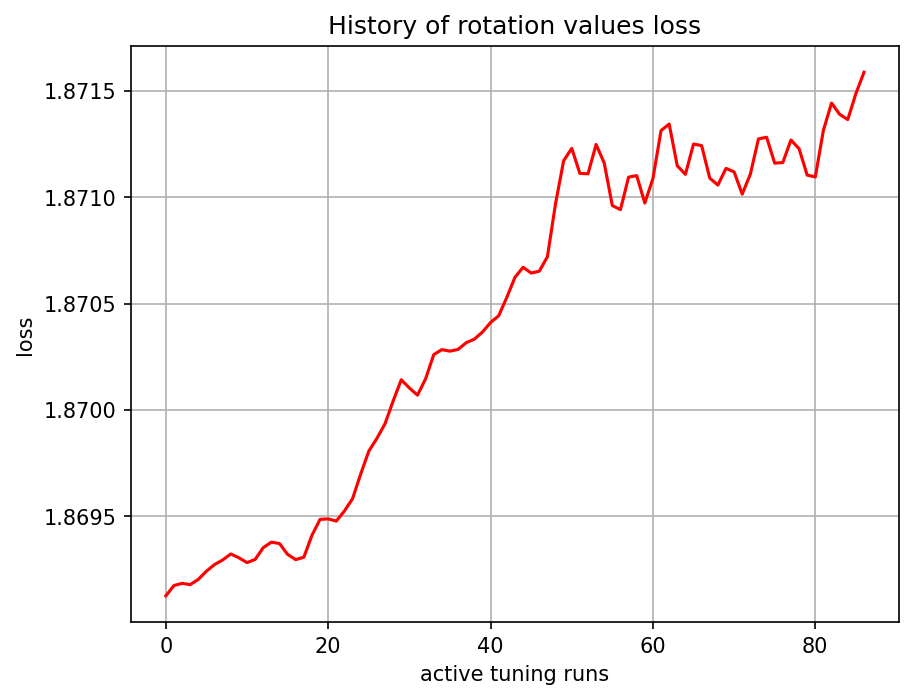

The file beside this chart, header and first rows:
, 0
0, 1.869
1, 1.869
2, 1.869
3, 1.869
4, 1.869
5, 1.869
6, 1.869
7, 1.869
8, 1.869
9, 1.869
10, 1.869
11, 1.869
12, 1.869
13, 1.869
14, 1.869
15, 1.869
16, 1.869
17, 1.869
18, 1.869
19, 1.869
20, 1.869
21, 1.869
22, 1.87
23, 1.87
24, 1.87
25, 1.87
26, 1.87
27, 1.87
28, 1.87
29, 1.87
30, 1.87
31, 1.87
32, 1.87
33, 1.87
34, 1.87
35, 1.87
36, 1.87
37, 1.87
38, 1.87
39, 1.87
40, 1.87
41, 1.87
42, 1.871
43, 1.871
44, 1.871
45, 1.871
46, 1.871
47, 1.871
48, 1.871
49, 1.871
50, 1.871
51, 1.871
52, 1.871
53, 1.871
54, 1.871
55, 1.871
56, 1.871
57, 1.871
58, 1.871
59, 1.871
... 27 more rows
